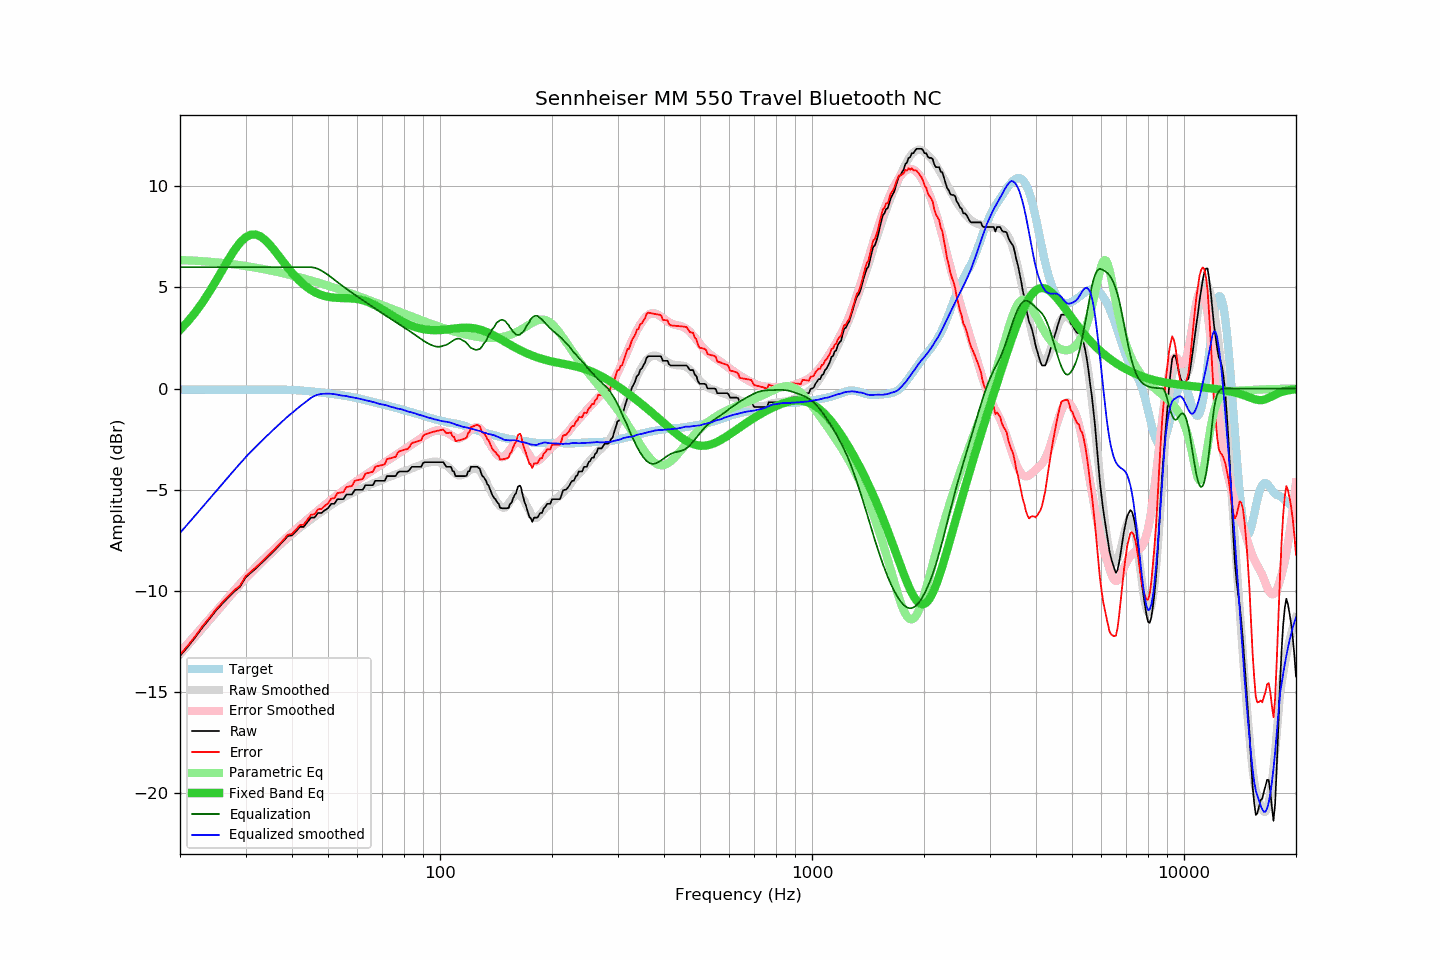

Values plotted in this chart, from the file beside it:
frequency, raw, error, smoothed, error_smoothed, equalization, parametric_eq, equalized_raw, equalized_smoothed, target
20, -13.22, -13.17, -13.14, -13.04, 6.00, 2.90, -7.22, -7.14, -0.05
21, -12.76, -12.70, -12.69, -12.60, 6.00, 3.32, -6.76, -6.69, -0.05
22, -12.29, -12.23, -12.26, -12.18, 6.00, 3.77, -6.29, -6.26, -0.05
23, -11.80, -11.74, -11.85, -11.78, 6.00, 4.27, -5.80, -5.85, -0.05
24, -11.39, -11.33, -11.45, -11.38, 6.00, 4.79, -5.39, -5.45, -0.06
25, -10.97, -10.91, -11.07, -11.01, 6.00, 5.33, -4.97, -5.07, -0.06
26, -10.63, -10.57, -10.71, -10.65, 6.00, 5.87, -4.63, -4.71, -0.06
27, -10.32, -10.26, -10.36, -10.30, 6.00, 6.38, -4.32, -4.36, -0.06
28, -10.03, -9.97, -10.02, -9.97, 6.00, 6.84, -4.03, -4.02, -0.05
29, -9.80, -9.74, -9.71, -9.65, 6.00, 7.21, -3.80, -3.71, -0.05
30, -9.34, -9.28, -9.40, -9.35, 6.00, 7.47, -3.34, -3.40, -0.05
31, -9.11, -9.05, -9.13, -9.08, 6.00, 7.61, -3.11, -3.13, -0.05
32, -8.89, -8.84, -8.88, -8.82, 6.00, 7.61, -2.89, -2.88, -0.05
33, -8.66, -8.61, -8.63, -8.57, 6.00, 7.51, -2.66, -2.63, -0.05
34, -8.43, -8.38, -8.39, -8.34, 6.00, 7.32, -2.43, -2.39, -0.05
35, -8.20, -8.15, -8.18, -8.11, 6.00, 7.07, -2.20, -2.18, -0.05
36, -7.98, -7.93, -7.96, -7.90, 6.00, 6.80, -1.98, -1.96, -0.05
37, -7.75, -7.70, -7.76, -7.69, 6.00, 6.51, -1.75, -1.76, -0.05
38, -7.52, -7.46, -7.56, -7.50, 6.00, 6.23, -1.52, -1.56, -0.06
39, -7.29, -7.23, -7.37, -7.31, 6.00, 5.97, -1.29, -1.37, -0.06
40, -7.26, -7.19, -7.21, -7.13, 6.00, 5.73, -1.26, -1.21, -0.07
41, -7.06, -6.98, -7.04, -6.95, 6.00, 5.51, -1.06, -1.04, -0.08
42, -6.84, -6.75, -6.88, -6.79, 6.00, 5.31, -0.84, -0.88, -0.09
43, -6.84, -6.73, -6.74, -6.63, 6.00, 5.14, -0.84, -0.74, -0.11
44, -6.61, -6.48, -6.60, -6.47, 6.00, 4.99, -0.61, -0.60, -0.12
45, -6.38, -6.24, -6.46, -6.32, 6.00, 4.87, -0.38, -0.46, -0.14
46, -6.38, -6.22, -6.34, -6.17, 5.97, 4.77, -0.41, -0.36, -0.16
47, -6.15, -5.97, -6.21, -6.03, 5.91, 4.69, -0.23, -0.30, -0.18
48, -6.15, -5.95, -6.09, -5.89, 5.83, 4.62, -0.32, -0.26, -0.20
49, -6.02, -5.80, -5.98, -5.76, 5.73, 4.57, -0.29, -0.26, -0.22
50, -5.92, -5.68, -5.87, -5.63, 5.62, 4.54, -0.30, -0.25, -0.24
51, -5.70, -5.44, -5.76, -5.50, 5.50, 4.51, -0.20, -0.26, -0.26
52, -5.70, -5.42, -5.65, -5.38, 5.38, 4.49, -0.32, -0.28, -0.28
53, -5.47, -5.17, -5.56, -5.26, 5.26, 4.48, -0.21, -0.30, -0.30
54, -5.47, -5.14, -5.48, -5.15, 5.15, 4.48, -0.32, -0.33, -0.32
55, -5.47, -5.12, -5.39, -5.04, 5.04, 4.47, -0.43, -0.36, -0.35
56, -5.24, -4.87, -5.30, -4.93, 4.93, 4.47, -0.30, -0.37, -0.37
57, -5.24, -4.84, -5.24, -4.83, 4.83, 4.46, -0.41, -0.41, -0.39
58, -5.24, -4.82, -5.16, -4.73, 4.73, 4.45, -0.51, -0.43, -0.42
59, -5.01, -4.56, -5.09, -4.64, 4.64, 4.44, -0.37, -0.46, -0.45
60, -5.01, -4.53, -5.03, -4.54, 4.54, 4.42, -0.46, -0.48, -0.48
61, -5.01, -4.50, -4.97, -4.46, 4.46, 4.40, -0.55, -0.51, -0.51
62, -5.01, -4.47, -4.91, -4.37, 4.37, 4.36, -0.64, -0.54, -0.54
63, -4.78, -4.21, -4.86, -4.28, 4.28, 4.33, -0.50, -0.58, -0.57
64, -4.78, -4.18, -4.80, -4.20, 4.20, 4.28, -0.58, -0.61, -0.60
65, -4.78, -4.14, -4.75, -4.11, 4.11, 4.23, -0.66, -0.63, -0.63
66, -4.78, -4.11, -4.70, -4.03, 4.03, 4.17, -0.74, -0.66, -0.66
67, -4.56, -3.86, -4.65, -3.95, 3.95, 4.11, -0.60, -0.69, -0.69
68, -4.56, -3.83, -4.60, -3.87, 3.87, 4.05, -0.68, -0.73, -0.72
69, -4.56, -3.81, -4.56, -3.80, 3.80, 3.98, -0.76, -0.77, -0.75
70, -4.56, -3.78, -4.51, -3.72, 3.72, 3.91, -0.84, -0.79, -0.78
71, -4.56, -3.75, -4.45, -3.64, 3.64, 3.84, -0.91, -0.81, -0.81
72, -4.33, -3.49, -4.41, -3.57, 3.57, 3.77, -0.76, -0.84, -0.84
73, -4.33, -3.46, -4.37, -3.50, 3.50, 3.70, -0.83, -0.88, -0.87
74, -4.33, -3.43, -4.33, -3.43, 3.43, 3.63, -0.90, -0.90, -0.90
75, -4.33, -3.40, -4.29, -3.36, 3.36, 3.57, -0.97, -0.93, -0.92
76, -4.33, -3.38, -4.25, -3.29, 3.29, 3.50, -1.04, -0.96, -0.95
77, -4.15, -3.17, -4.21, -3.22, 3.22, 3.44, -0.93, -0.99, -0.98
78, -4.10, -3.09, -4.16, -3.15, 3.15, 3.38, -0.95, -1.01, -1.01
79, -4.10, -3.06, -4.12, -3.09, 3.09, 3.33, -1.01, -1.03, -1.04
... 553 more rows
